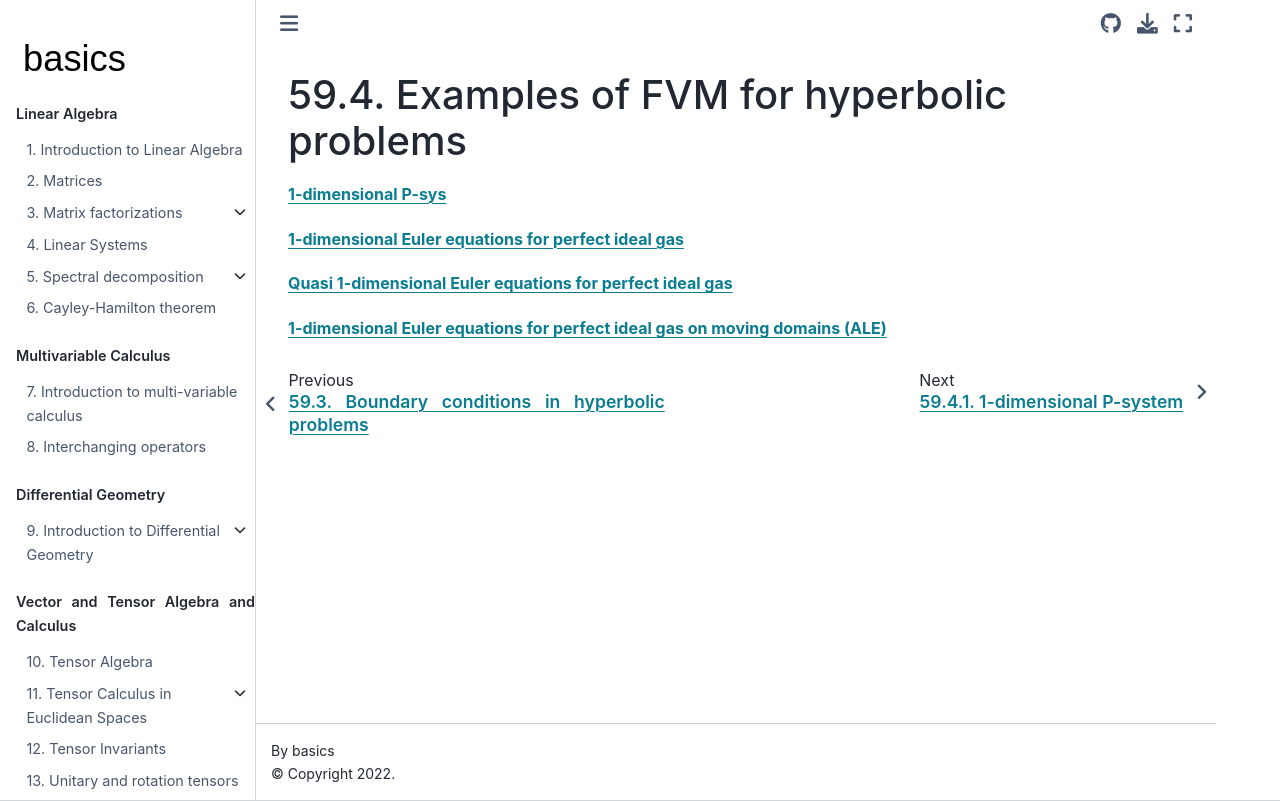

repository: Basics2022/bbooks-math-miscellanea · page: ch/pde/fvm-hyperbolic-examples.html · generator: jekyll

(pde:fvm:hyperbolic:examples)=
# Examples of FVM for hyperbolic problems

[**1-dimensional P-sys**](pde:fvm:hyperbolic:examples:psys-1d)

[**1-dimensional Euler equations for perfect ideal gas**](pde:fvm:hyperbolic:examples:euler-1d)

[**Quasi 1-dimensional Euler equations for perfect ideal gas**](pde:fvm:hyperbolic:examples:euler-quasi-1d)

[**1-dimensional Euler equations for perfect ideal gas on moving domains (ALE)**](pde:fvm:hyperbolic:examples:euler-1d-ale-piston)
